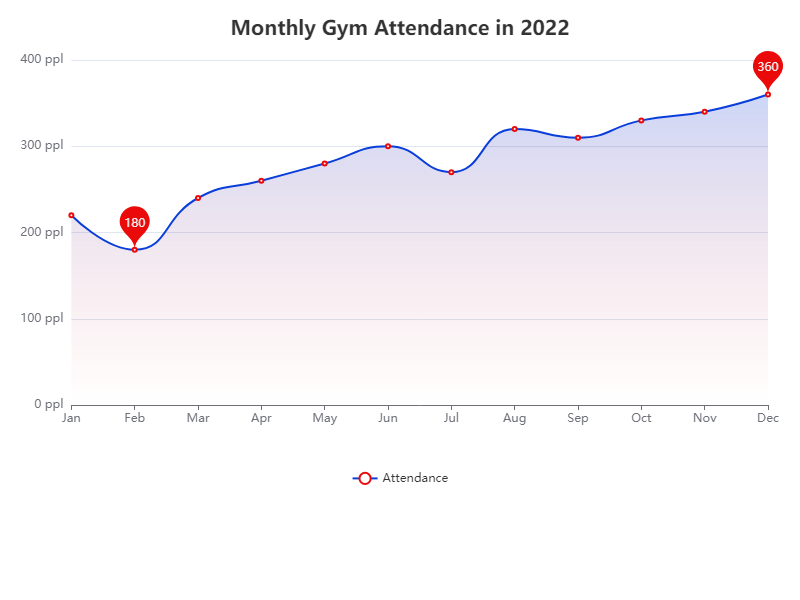

The file beside this chart, header and first rows:
Month, Attendance
January, 220
February, 180
March, 240
April, 260
May, 280
June, 300
July, 270
August, 320
September, 310
October, 330
November, 340
December, 360
